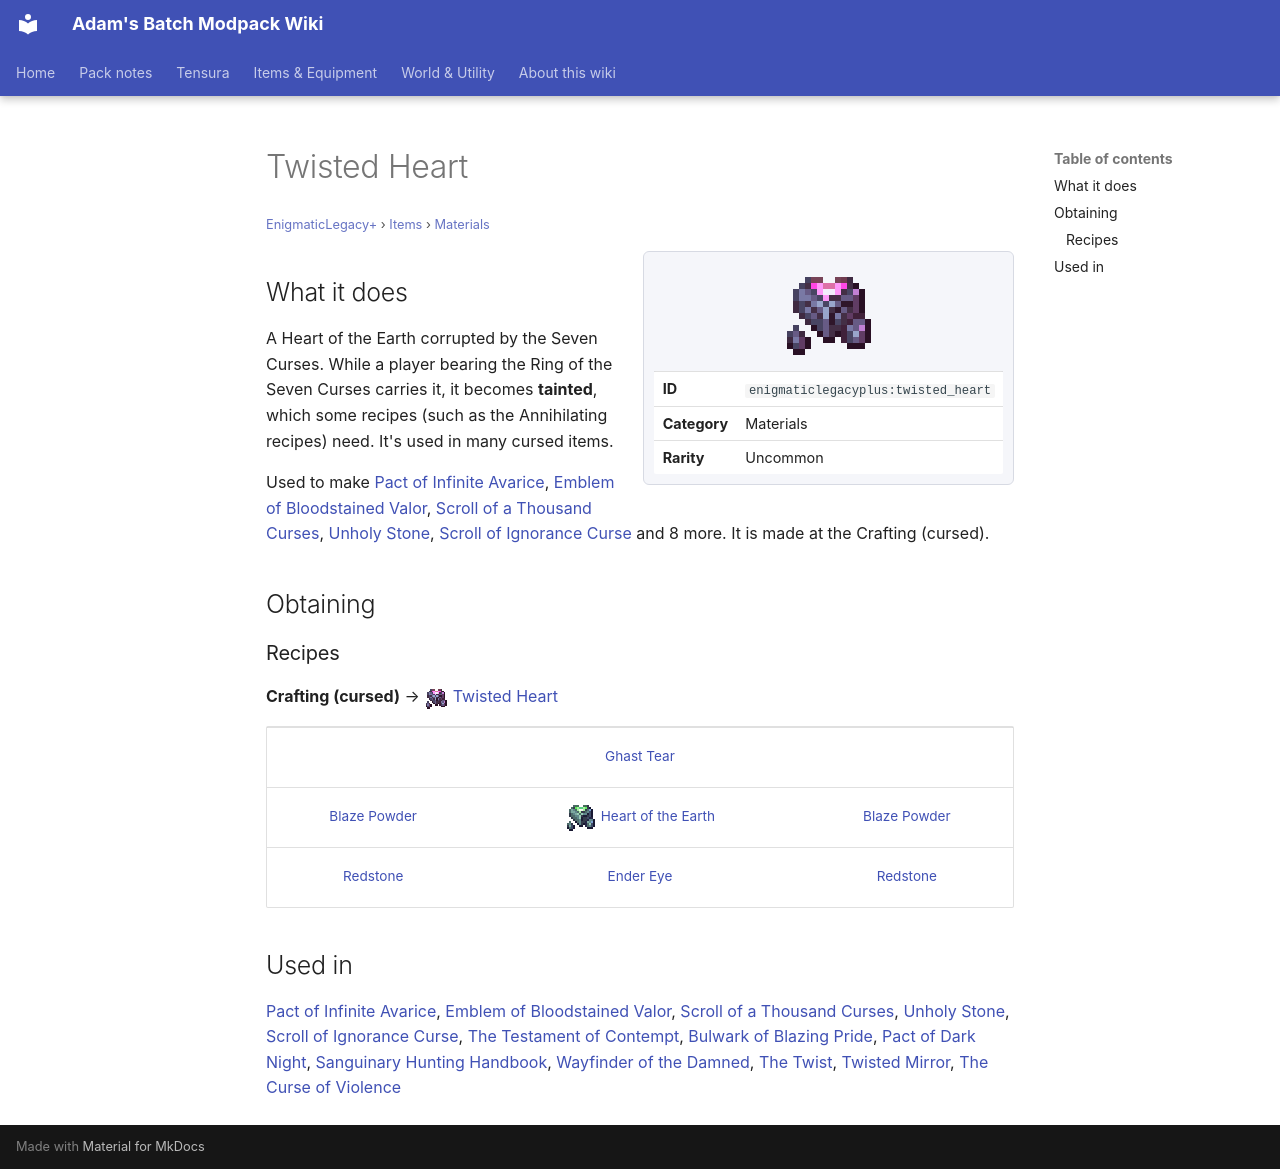

repository: Proteus-Nell/Adams-Batch-MC-Modpack-Wiki · page: enigmatic-legacy-plus/items/materials/twisted-heart/index.html · generator: mkdocs

# Twisted Heart

<small>[EnigmaticLegacy+](../../index.md) &rsaquo; [Items](../index.md) &rsaquo; [Materials](index.md)</small>

<div class="infobox" markdown>

![Twisted Heart](../../../assets/icons/enigmaticlegacyplus/item/twisted_heart.png)

| | |
|---|---|
| **ID** | `enigmaticlegacyplus:twisted_heart` |
| **Category** | Materials |
| **Rarity** | Uncommon |

</div>

## What it does

A Heart of the Earth corrupted by the Seven Curses. While a player bearing the Ring of the Seven Curses carries it, it becomes **tainted**, which some recipes (such as the Annihilating recipes) need. It's used in many cursed items.

Used to make [Pact of Infinite Avarice](../scrolls/avarice-scroll.md), [Emblem of Bloodstained Valor](../charms/berserk-emblem.md), [Scroll of a Thousand Curses](../scrolls/cursed-scroll.md), [Unholy Stone](../misc/cursed-stone.md), [Scroll of Ignorance Curse](../scrolls/cursed-xp-scroll.md) and 8 more. It is made at the Crafting (cursed).

## Obtaining

### Recipes

**Crafting (cursed)** &rarr; ![](../../../assets/icons/enigmaticlegacyplus/item/twisted_heart.png) [Twisted Heart](twisted-heart.md)

<div class="recipe" markdown>

| | | |
|---|---|---|
|   |  [Ghast Tear](https://minecraft.wiki/w/Ghast_Tear) |   |
|  [Blaze Powder](https://minecraft.wiki/w/Blaze_Powder) | ![](../../../assets/icons/enigmaticlegacyplus/item/earth_heart.png) [Heart of the Earth](earth-heart.md) |  [Blaze Powder](https://minecraft.wiki/w/Blaze_Powder) |
|  [Redstone](https://minecraft.wiki/w/Redstone) |  [Ender Eye](https://minecraft.wiki/w/Ender_Eye) |  [Redstone](https://minecraft.wiki/w/Redstone) |

</div>

## Used in

[Pact of Infinite Avarice](../scrolls/avarice-scroll.md), [Emblem of Bloodstained Valor](../charms/berserk-emblem.md), [Scroll of a Thousand Curses](../scrolls/cursed-scroll.md), [Unholy Stone](../misc/cursed-stone.md), [Scroll of Ignorance Curse](../scrolls/cursed-xp-scroll.md), [The Testament of Contempt](../amulets/eldritch-amulet.md), [Bulwark of Blazing Pride](../tools/infernal-shield.md), [Pact of Dark Night](../scrolls/night-scroll.md), [Sanguinary Hunting Handbook](../books/sanguinary-handbook.md), [Wayfinder of the Damned](../tools/soul-compass.md), [The Twist](../books/the-twist.md), [Twisted Mirror](../tools/twisted-mirror.md), [The Curse of Violence](../scrolls/violence-scroll.md)
